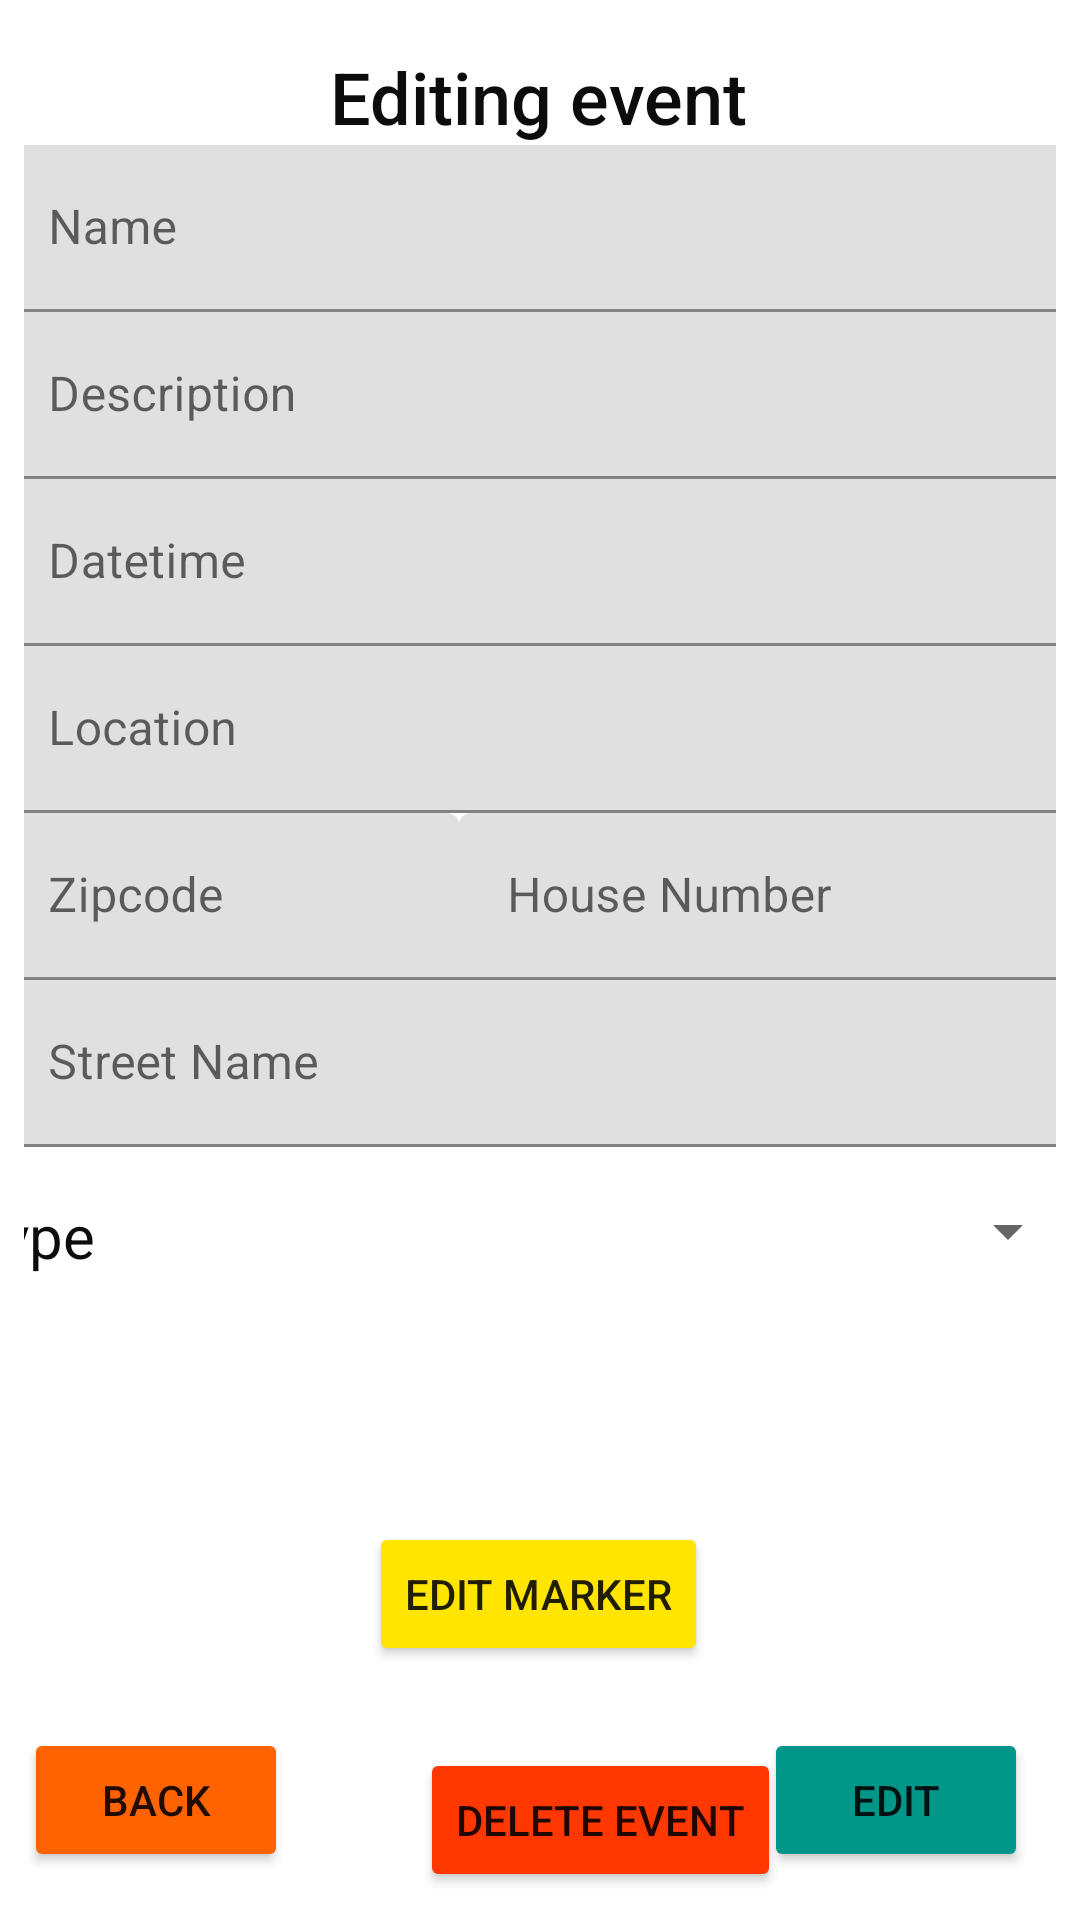

Write the Android layout XML for this screen, with the resource values it uses.
<!-- AndroidManifest.xml: application theme Theme.Androidwerble -->
<!-- res/layout/activity_eventedit.xml -->
<?xml version="1.0" encoding="utf-8"?>
<androidx.drawerlayout.widget.DrawerLayout xmlns:android="http://schemas.android.com/apk/res/android"
    xmlns:app="http://schemas.android.com/apk/res-auto"
    xmlns:tools="http://schemas.android.com/tools"
    android:layout_width="match_parent"
    android:layout_height="match_parent"
    android:padding="8dp">

    <FrameLayout
        android:layout_width="match_parent"
        android:layout_height="wrap_content">

        <androidx.constraintlayout.widget.ConstraintLayout
            android:layout_width="match_parent"
            android:layout_height="match_parent"
            android:orientation="vertical">


            <TextView
                android:id="@+id/eventEditTitle"
                android:layout_width="wrap_content"
                android:layout_height="wrap_content"
                android:layout_marginTop="16dp"
                android:fontFamily="sans-serif-medium"
                android:text="Editing event"
                android:textColor="#0C0C0C"
                android:textSize="24sp"
                app:layout_constraintEnd_toEndOf="parent"
                app:layout_constraintHorizontal_bias="0.498"
                app:layout_constraintStart_toStartOf="parent"
                app:layout_constraintTop_toTopOf="parent" />

            <com.google.android.material.textfield.TextInputLayout
                android:id="@+id/eventEditName"
                android:layout_width="match_parent"
                android:layout_height="wrap_content"
                app:layout_constraintEnd_toEndOf="parent"
                app:layout_constraintStart_toStartOf="parent"
                app:layout_constraintTop_toBottomOf="@+id/eventEditTitle">

                <com.google.android.material.textfield.TextInputEditText
                    android:id="@+id/eventEditName2"
                    android:layout_width="match_parent"
                    android:layout_height="wrap_content"
                    android:hint="Name" />
            </com.google.android.material.textfield.TextInputLayout>

            <com.google.android.material.textfield.TextInputLayout
                android:id="@+id/eventEditDescription"
                android:layout_width="match_parent"
                android:layout_height="wrap_content"
                app:layout_constraintEnd_toEndOf="parent"
                app:layout_constraintStart_toStartOf="parent"
                app:layout_constraintTop_toBottomOf="@+id/eventEditName">

                <com.google.android.material.textfield.TextInputEditText
                    android:id="@+id/eventEditDescription2"
                    android:layout_width="match_parent"
                    android:layout_height="wrap_content"
                    android:hint="Description" />
            </com.google.android.material.textfield.TextInputLayout>

            <com.google.android.material.textfield.TextInputLayout
                android:id="@+id/eventEditDatetime"
                android:layout_width="match_parent"
                android:layout_height="wrap_content"
                app:layout_constraintEnd_toEndOf="parent"
                app:layout_constraintStart_toStartOf="parent"
                app:layout_constraintTop_toBottomOf="@+id/eventEditDescription">

                <com.google.android.material.textfield.TextInputEditText
                    android:id="@+id/eventEditDatetime2"
                    android:layout_width="match_parent"
                    android:layout_height="wrap_content"
                    android:focusable="false"
                    android:hint="Datetime"

                    />

            </com.google.android.material.textfield.TextInputLayout>

            <com.google.android.material.textfield.TextInputLayout
                android:id="@+id/eventEditLocation"
                android:layout_width="0dp"
                android:layout_height="wrap_content"
                app:layout_constraintEnd_toEndOf="parent"
                app:layout_constraintStart_toStartOf="parent"
                app:layout_constraintTop_toBottomOf="@+id/eventEditDatetime">

                <com.google.android.material.textfield.TextInputEditText
                    android:id="@+id/eventEditLocation2"
                    android:layout_width="match_parent"
                    android:layout_height="wrap_content"
                    android:hint="Location" />

            </com.google.android.material.textfield.TextInputLayout>

            <com.google.android.material.textfield.TextInputLayout
                android:id="@+id/eventEditZipcode"
                android:layout_width="153dp"
                android:layout_height="wrap_content"
                app:layout_constraintStart_toStartOf="parent"
                app:layout_constraintTop_toBottomOf="@+id/eventEditLocation">

                <com.google.android.material.textfield.TextInputEditText
                    android:id="@+id/eventEditZipcode2"
                    android:layout_width="match_parent"
                    android:layout_height="wrap_content"
                    android:hint="Zipcode" />
            </com.google.android.material.textfield.TextInputLayout>

            <com.google.android.material.textfield.TextInputLayout
                android:id="@+id/eventEditHouseNum"
                android:layout_width="0dp"
                android:layout_height="wrap_content"
                app:layout_constraintEnd_toEndOf="parent"
                app:layout_constraintStart_toEndOf="@+id/eventEditZipcode"
                app:layout_constraintTop_toBottomOf="@+id/eventEditLocation">

                <com.google.android.material.textfield.TextInputEditText
                    android:id="@+id/eventEditHouseNum2"
                    android:layout_width="match_parent"
                    android:layout_height="wrap_content"
                    android:hint="House Number" />
            </com.google.android.material.textfield.TextInputLayout>

            <com.google.android.material.textfield.TextInputLayout
                android:id="@+id/eventEditStreet"
                android:layout_width="match_parent"
                android:layout_height="wrap_content"
                app:layout_constraintTop_toBottomOf="@+id/eventEditZipcode">

                <com.google.android.material.textfield.TextInputEditText
                    android:id="@+id/eventEditStreet2"
                    android:layout_width="match_parent"
                    android:layout_height="wrap_content"
                    android:hint="Street Name" />
            </com.google.android.material.textfield.TextInputLayout>

            <TextView
                android:id="@+id/eventEditTypeTitle"
                android:layout_width="wrap_content"
                android:layout_height="wrap_content"
                android:layout_marginTop="16dp"
                android:text="Type"
                android:textColor="#0C0C0C"
                android:textSize="20sp"
                app:layout_constraintEnd_toStartOf="@+id/eventEditType"
                app:layout_constraintStart_toStartOf="parent"
                app:layout_constraintTop_toBottomOf="@+id/eventEditStreet" />

            <Spinner
                android:id="@+id/eventEditType"
                android:layout_width="340dp"
                android:layout_height="wrap_content"
                android:layout_marginTop="16dp"
                app:layout_constraintEnd_toEndOf="parent"
                app:layout_constraintTop_toBottomOf="@+id/eventEditStreet" />

            <Button
                android:id="@+id/editMarker"
                android:layout_width="wrap_content"
                android:layout_height="wrap_content"
                android:layout_weight="1"
                android:backgroundTint="@color/gold"
                android:text="edit marker"
                app:layout_constraintBottom_toBottomOf="parent"
                app:layout_constraintEnd_toEndOf="parent"
                app:layout_constraintHorizontal_bias="0.498"
                app:layout_constraintStart_toStartOf="parent"
                app:layout_constraintTop_toBottomOf="@+id/eventEditType" />

            <Button
                android:id="@+id/backToEventSingle"
                android:layout_width="wrap_content"
                android:layout_height="wrap_content"
                android:layout_marginStart="8dp"
                android:layout_marginBottom="16dp"
                android:backgroundTint="@color/purple_500"
                android:text="BACK"
                app:layout_constraintBottom_toBottomOf="parent"
                app:layout_constraintEnd_toEndOf="parent"
                app:layout_constraintHorizontal_bias="0.0"
                app:layout_constraintStart_toStartOf="parent"></Button>

            <Button
                android:id="@+id/editButton"
                android:layout_width="wrap_content"
                android:layout_height="wrap_content"
                android:layout_marginEnd="4dp"
                android:layout_marginBottom="16dp"
                android:backgroundTint="@color/teal_700"
                android:text="edit"
                app:layout_constraintBottom_toBottomOf="parent"
                app:layout_constraintEnd_toEndOf="parent"
                app:layout_constraintHorizontal_bias="0.95"
                app:layout_constraintStart_toStartOf="parent"></Button>

            <Button
                android:id="@+id/deleteEvent"
                android:layout_width="wrap_content"
                android:layout_height="wrap_content"
                android:layout_marginStart="44dp"
                android:backgroundTint="@color/purple_700"
                android:text="delete event"

                app:layout_constraintBottom_toBottomOf="parent"
                app:layout_constraintStart_toEndOf="@+id/backToEventSingle"
                app:layout_constraintTop_toBottomOf="@+id/editMarker"
                app:layout_constraintVertical_bias="0.741" />

        </androidx.constraintlayout.widget.ConstraintLayout>

    </FrameLayout>

    <androidx.coordinatorlayout.widget.CoordinatorLayout
        android:layout_width="match_parent"
        android:layout_height="match_parent">

        <com.google.android.material.appbar.AppBarLayout
            android:id="@+id/appBarLayout2"
            android:layout_width="match_parent"
            android:layout_height="wrap_content"/>
    </androidx.coordinatorlayout.widget.CoordinatorLayout>

    <com.google.android.material.navigation.NavigationView
        android:id="@+id/nav_view"
        android:layout_width="wrap_content"
        android:layout_height="match_parent"
        android:layout_gravity="start"
        app:headerLayout="@layout/nav_header_layout"
        app:menu="@menu/nav_menu" />


</androidx.drawerlayout.widget.DrawerLayout>
<!-- res/layout/nav_header_layout.xml (included above) -->
<?xml version="1.0" encoding="utf-8"?>
<androidx.constraintlayout.widget.ConstraintLayout xmlns:android="http://schemas.android.com/apk/res/android"
    xmlns:app="http://schemas.android.com/apk/res-auto"
    xmlns:tools="http://schemas.android.com/tools"
    android:layout_width="match_parent"
    android:layout_height="wrap_content">

    <TextView
        android:id="@+id/header_name"
        android:layout_width="wrap_content"
        android:layout_height="wrap_content"
        android:layout_marginStart="24dp"
        android:layout_marginLeft="24dp"
        android:layout_marginTop="24dp"
        android:text="WERBLE"
        app:layout_constraintStart_toStartOf="parent"
        app:layout_constraintTop_toTopOf="parent" />

</androidx.constraintlayout.widget.ConstraintLayout>
<!-- resources referenced by this layout -->
<resources>
  <color name="gold">#FFE500</color>
  <color name="purple_500">#FF6200</color>
  <color name="purple_700">#FF3700</color>
  <color name="teal_700">#009688</color>
  <style name="Theme.Androidwerble" parent="Theme.MaterialComponents.DayNight.DarkActionBar">
          
          <item name="colorPrimary">@color/purple_500</item>
          <item name="colorPrimaryVariant">@color/purple_700</item>
          <item name="colorOnPrimary">@color/white</item>
          
          <item name="colorSecondary">@color/teal_200</item>
          <item name="colorSecondaryVariant">@color/teal_700</item>
          <item name="colorOnSecondary">@color/black</item>
          
          <item name="android:statusBarColor" tools:targetApi="l">?attr/colorPrimaryVariant</item>
          
      </style>
  <color name="white">#FFFFFF</color>
  <color name="teal_200">#FF03DA</color>
  <color name="black">#FF0000</color>
</resources>
